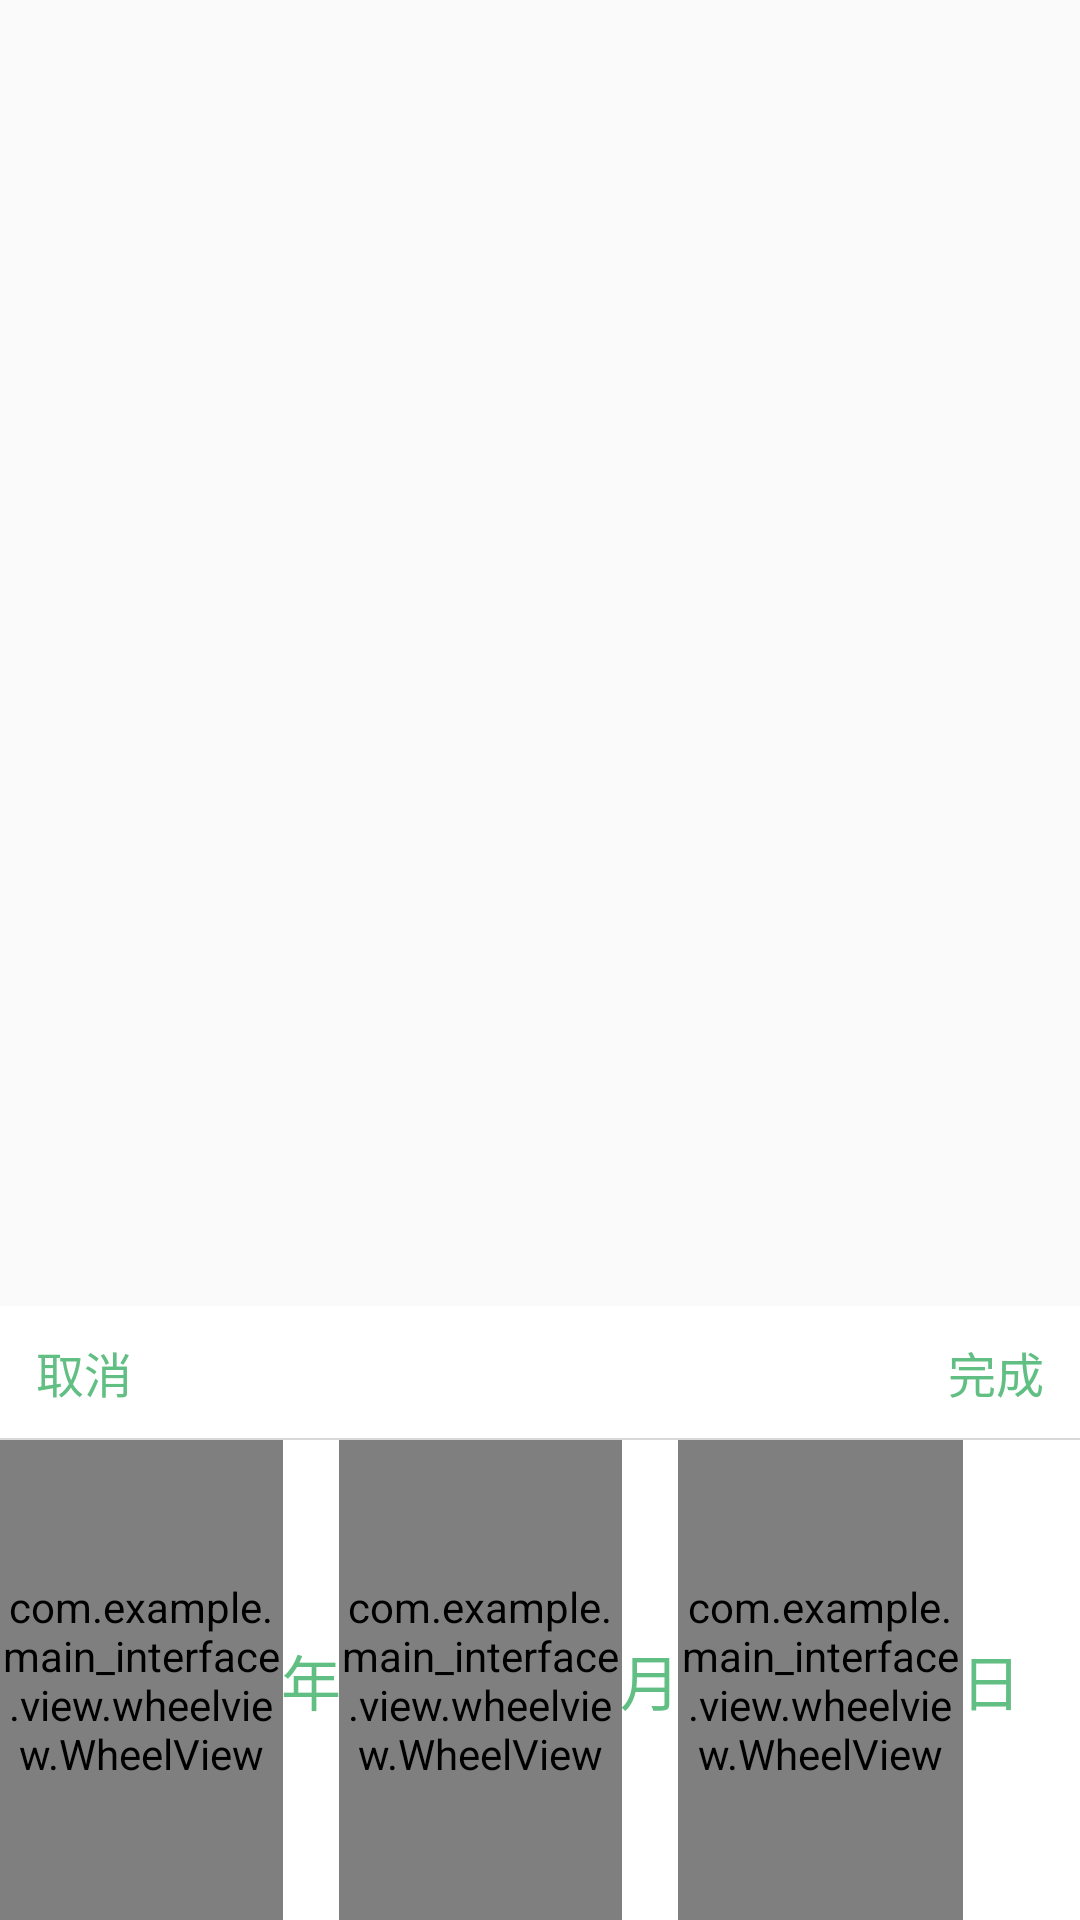

Produce the Android XML layout that renders to this screen, including the resource entries it uses.
<!-- AndroidManifest.xml: application theme AppTheme -->
<!-- res/layout/dialog_myinfo_changebirth.xml -->
<?xml version="1.0" encoding="utf-8"?>
<LinearLayout xmlns:android="http://schemas.android.com/apk/res/android"
    android:id="@+id/ly_myinfo_changeaddress"
    android:layout_width="match_parent"
    android:layout_height="match_parent"
    android:background="@color/lucency"
    android:gravity="bottom"
    android:orientation="vertical">

    <LinearLayout
        android:id="@+id/ly_myinfo_changeaddress_child"
        android:layout_width="match_parent"
        android:layout_height="wrap_content"
        android:layout_alignParentBottom="true"
        android:background="@color/white"
        android:orientation="vertical" >


        <RelativeLayout
            android:layout_width="match_parent"
            android:layout_height="44dp"
            >

            <TextView
                android:id="@+id/btn_myinfo_cancel"
                android:layout_width="wrap_content"
                android:layout_height="match_parent"
                android:paddingLeft="12dp"
                android:text="取消"
                android:gravity="center"
                android:layout_alignParentLeft="true"
                android:layout_marginRight="15dip"
                android:textColor="@color/colorPrimaryDark"
                android:textSize="16sp" />


            <TextView
                android:id="@+id/btn_myinfo_sure"
                android:layout_width="wrap_content"
                android:layout_height="match_parent"
                android:layout_alignParentRight="true"
                android:gravity="center"
                android:text="完成"
                android:textColor="@color/colorPrimaryDark"
                android:paddingRight="12dp"
                android:textSize="16sp" />

        </RelativeLayout>
        <TextView xmlns:android="http://schemas.android.com/apk/res/android"
            android:layout_width="match_parent"
            android:layout_height="0.5dp"
            android:background="@color/boundary"
            />
        <LinearLayout
            android:layout_width="match_parent"
            android:layout_height="160dip"
            android:orientation="horizontal"
            android:gravity="center_vertical">
            <com.example.main_interface.view.wheelview.WheelView
                android:id="@+id/wv_birth_year"
                android:layout_width="0dip"
                android:layout_weight="1"
                android:layout_height="match_parent"
                android:layout_gravity="center_vertical" />

            <TextView
                android:layout_width="0dip"
                android:layout_height="wrap_content"
                android:layout_weight="0.2"
                android:text="@string/year"
                android:textSize="20dp"
                android:textColor="@color/colorPrimaryDark"
                android:gravity="center"/>

            <com.example.main_interface.view.wheelview.WheelView
                android:id="@+id/wv_birth_month"
                android:layout_width="0dip"
                android:layout_weight="1"
                android:layout_height="match_parent"
                android:layout_gravity="center_vertical" />

            <TextView
                android:layout_width="0dip"
                android:layout_height="wrap_content"
                android:layout_weight="0.2"
                android:text="@string/month"
                android:textSize="20dp"
                android:textColor="@color/colorPrimaryDark"
                android:gravity="center"/>

            <com.example.main_interface.view.wheelview.WheelView
                android:id="@+id/wv_birth_day"
                android:layout_width="0dip"
                android:layout_weight="1"
                android:layout_height="match_parent"
                android:layout_gravity="center_vertical" />

            <TextView
                android:layout_width="0dip"
                android:layout_height="wrap_content"
                android:layout_weight="0.2"
                android:layout_marginRight="20dp"
                android:text="@string/day"
                android:textSize="20dp"
                android:textColor="@color/colorPrimaryDark"
                android:gravity="center"/>

        </LinearLayout>

    </LinearLayout>

</LinearLayout>
<!-- resources referenced by this layout -->
<resources>
  <color name="boundary">#d8d8d8</color>
  <color name="colorPrimaryDark">#FF62bf83</color>
  <color name="lucency">#00ffffff</color>
  <color name="white">#ffffffff</color>
  <string name="day">日</string>
  <string name="month">月</string>
  <string name="year">年</string>
  <style name="AppTheme" parent="Theme.AppCompat.Light.NoActionBar">
          
          <item name="colorPrimary">@color/colorPrimary</item>
          <item name="colorPrimaryDark">@color/colorPrimaryDark</item>
          <item name="colorAccent">@color/colorAccent</item>
      </style>
  <color name="colorPrimary">#56a873</color>
  <color name="colorAccent">#86b5c5</color>
</resources>
